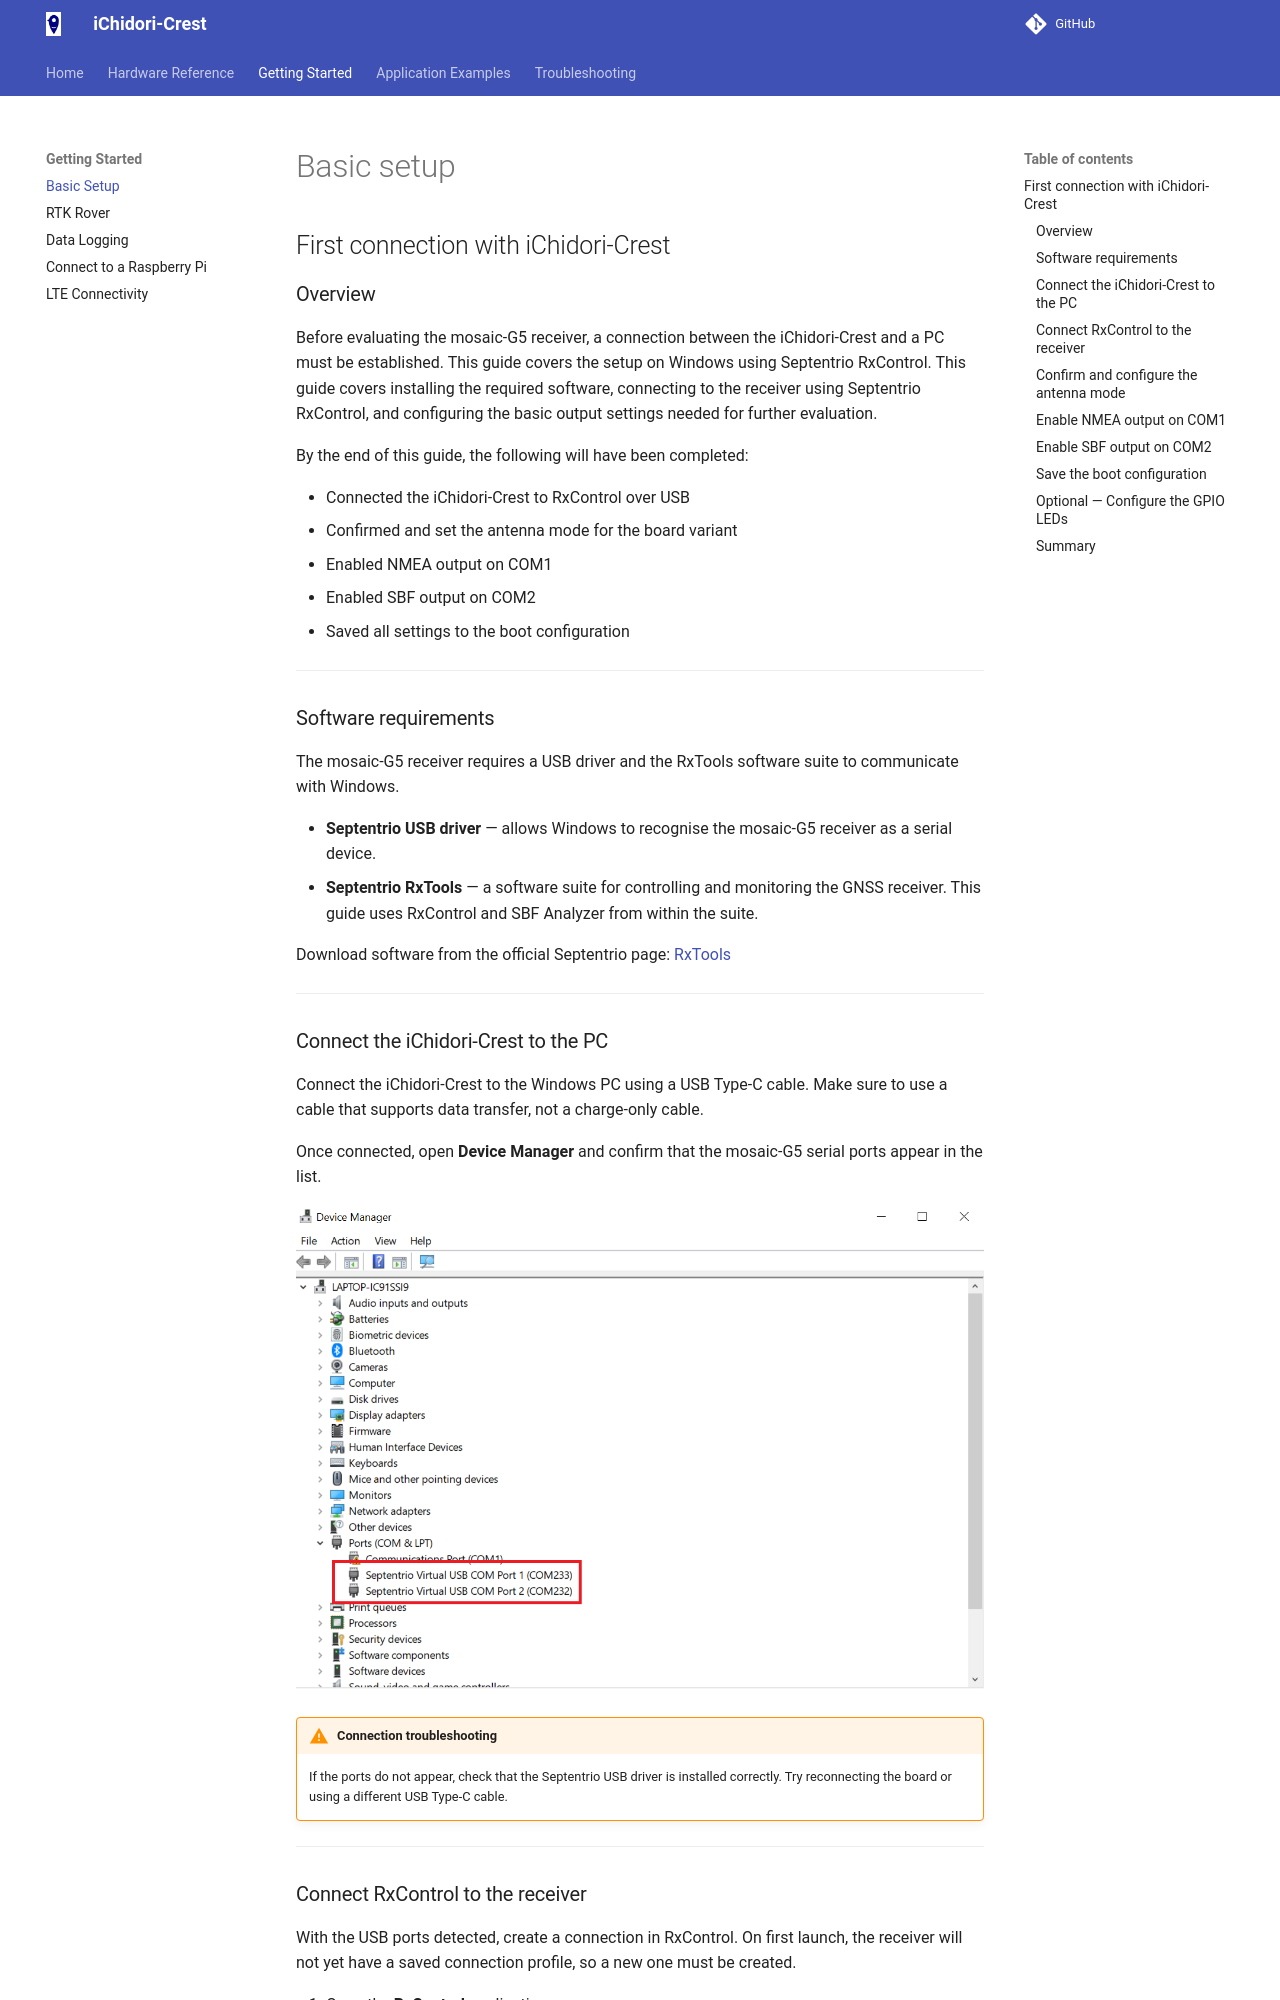

repository: AITOYA/iChidori-Crest-Guide · page: getting-started/basic-setup/index.html · generator: mkdocs

# Basic setup
## First connection with iChidori-Crest

### Overview

Before evaluating the mosaic-G5 receiver, a connection between the iChidori-Crest and a PC must be established. This guide covers the setup on Windows using Septentrio RxControl. This guide covers installing the required software, connecting to the receiver using Septentrio RxControl, and configuring the basic output settings needed for further evaluation.

By the end of this guide, the following will have been completed:

- Connected the iChidori-Crest to RxControl over USB
- Confirmed and set the antenna mode for the board variant
- Enabled NMEA output on COM1
- Enabled SBF output on COM2
- Saved all settings to the boot configuration

---

### Software requirements

The mosaic-G5 receiver requires a USB driver and the RxTools software suite to communicate with Windows.

- **Septentrio USB driver** — allows Windows to recognise the mosaic-G5 receiver as a serial device.
- **Septentrio RxTools** — a software suite for controlling and monitoring the GNSS receiver. This guide uses RxControl and SBF Analyzer from within the suite.

Download software from the official Septentrio page: [RxTools](https://www.septentrio.com/en/products/gps-gnss-receiver-software/rxtools)

---
